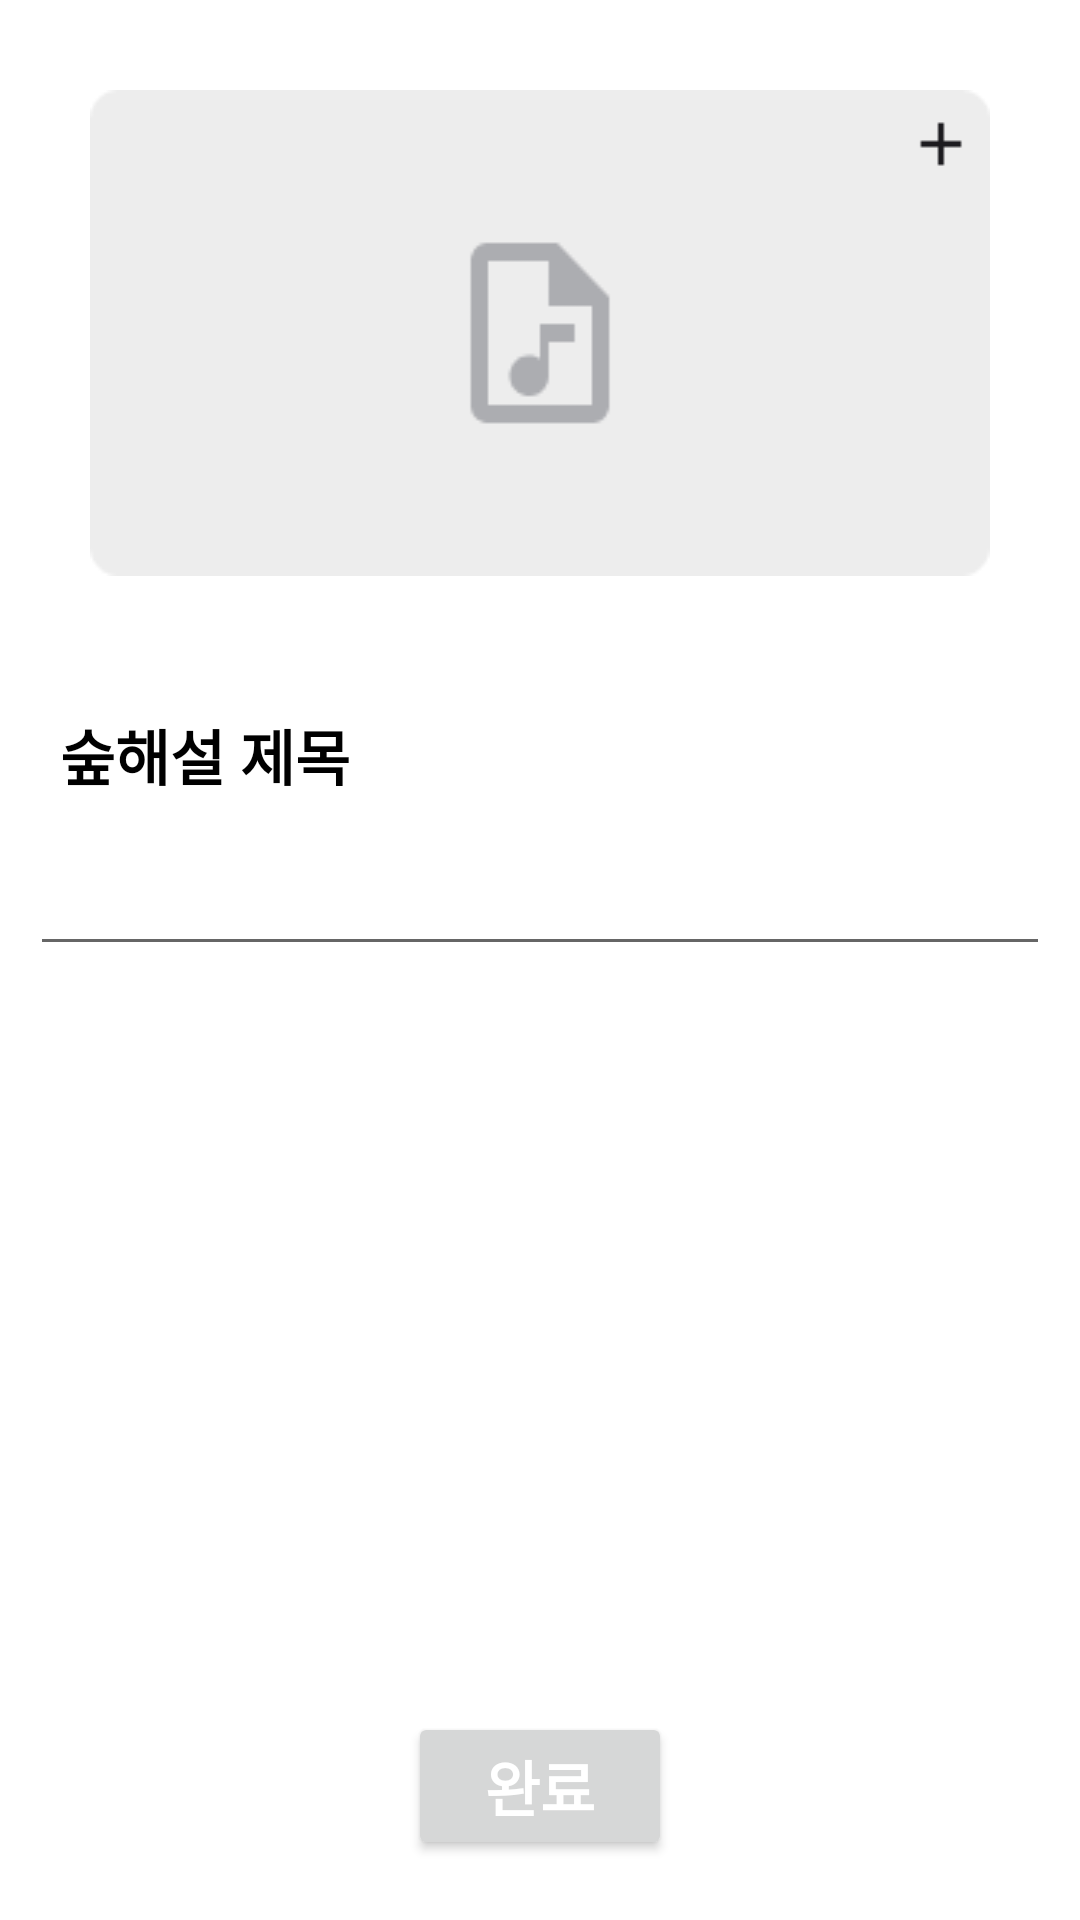

Produce the Android XML layout that renders to this screen, including the resource entries it uses.
<!-- AndroidManifest.xml: application theme Theme.ForestStory -->
<!-- res/layout/fragment_add_audio.xml -->
<?xml version="1.0" encoding="utf-8"?>
<layout xmlns:android="http://schemas.android.com/apk/res/android"
    xmlns:app="http://schemas.android.com/apk/res-auto"
    xmlns:tools="http://schemas.android.com/tools">

    <data>

        <variable
            name="fragment"
            type="com.greenstory.foreststory.view.fragment.contents.setting.add.AddAudioFragment" />

        <variable
            name="audioInfo"
            type="com.greenstory.foreststory.model.audio.AudioEntity" />
    </data>
<androidx.constraintlayout.widget.ConstraintLayout
    android:layout_width="match_parent"
    android:layout_height="match_parent"
    tools:context=".view.fragment.contents.setting.add.AddAudioFragment">

    <TextView
        android:id="@+id/txt_uploadedAudio"
        android:layout_width="wrap_content"
        android:layout_height="wrap_content"
        android:layout_marginTop="6dp"
        android:layout_marginEnd="30dp"
        android:text=""
        app:layout_constraintEnd_toEndOf="parent"
        app:layout_constraintTop_toBottomOf="@+id/btn_uploadAudio" />

    <TextView
        android:id="@+id/txt_audioNameInAdd"
        android:layout_width="wrap_content"
        android:layout_height="25dp"
        android:layout_marginStart="20dp"
        android:layout_marginTop="45dp"
        android:text="숲해설 제목"
        android:textColor="@color/black"
        android:textSize="20sp"
        android:textStyle="bold"
        app:layout_constraintStart_toStartOf="parent"
        app:layout_constraintTop_toBottomOf="@+id/btn_uploadAudio" />


    <EditText
        android:id="@+id/edt_audioNameInAdd"
        android:layout_width="match_parent"
        android:layout_height="60dp"
        android:layout_marginStart="10dp"
        android:layout_marginEnd="10dp"
        android:text="@{audioInfo.audioName}"
        app:layout_constraintTop_toBottomOf="@+id/txt_audioNameInAdd" />

    <ImageButton
        android:id="@+id/btn_uploadAudio"
        android:layout_width="match_parent"
        android:layout_height="wrap_content"
        android:layout_marginStart="30dp"
        android:layout_marginTop="30dp"
        android:layout_marginEnd="30dp"
        android:background="@drawable/upload_audio"
        android:scaleType="fitXY"
        android:onClick="@{fragment::btnUploadAudio}"
        app:layout_constraintEnd_toEndOf="parent"
        app:layout_constraintStart_toStartOf="parent"
        app:layout_constraintTop_toTopOf="parent" />

    <Button
        android:id="@+id/btn_uploadAudioToFirebase"
        android:layout_width="wrap_content"
        android:layout_height="wrap_content"
        android:layout_marginBottom="20dp"
        android:text="완료"
        android:onClick="@{fragment::btnUploadAudioToFirebase}"
        android:textColor="@color/white"
        android:textStyle="bold"
        android:textSize="20sp"
        app:layout_constraintBottom_toBottomOf="parent"
        app:layout_constraintEnd_toEndOf="parent"
        app:layout_constraintStart_toStartOf="parent" />

    <ProgressBar
        android:id="@+id/progressBar_AddAudio"
        style="?android:attr/progressBarStyle"
        android:layout_width="wrap_content"
        android:layout_height="wrap_content"
        android:visibility="gone"
        app:layout_constraintBottom_toBottomOf="parent"
        app:layout_constraintEnd_toEndOf="parent"
        app:layout_constraintStart_toStartOf="parent"
        app:layout_constraintTop_toTopOf="parent" />

</androidx.constraintlayout.widget.ConstraintLayout>
</layout>
<!-- resources referenced by this layout -->
<resources>
  <color name="black">#FF000000</color>
  <color name="white">#FFFFFFFF</color>
  <!-- drawable upload_audio: png bitmap (drawable, 1485 bytes) -->
  <style name="Theme.ForestStory" parent="Theme.MaterialComponents.DayNight.DarkActionBar">
          
          <item name="colorPrimary">@color/blue_green</item>
          <item name="colorPrimaryVariant">@color/blue_green</item>
          <item name="colorOnPrimary">@color/blue_green</item>
          
          <item name="colorSecondary">@color/teal_200</item>
          <item name="colorSecondaryVariant">@color/teal_700</item>
          <item name="colorOnSecondary">@color/black</item>
  
          
          <item name="android:statusBarColor" tools:targetApi="l">?attr/colorPrimaryVariant</item>
          
          <item name="windowActionBar">false</item>
          <item name="windowNoTitle">true</item>
  
      </style>
  <color name="blue_green">#005C53</color>
  <color name="teal_200">#FF03DAC5</color>
  <color name="teal_700">#FF018786</color>
</resources>
